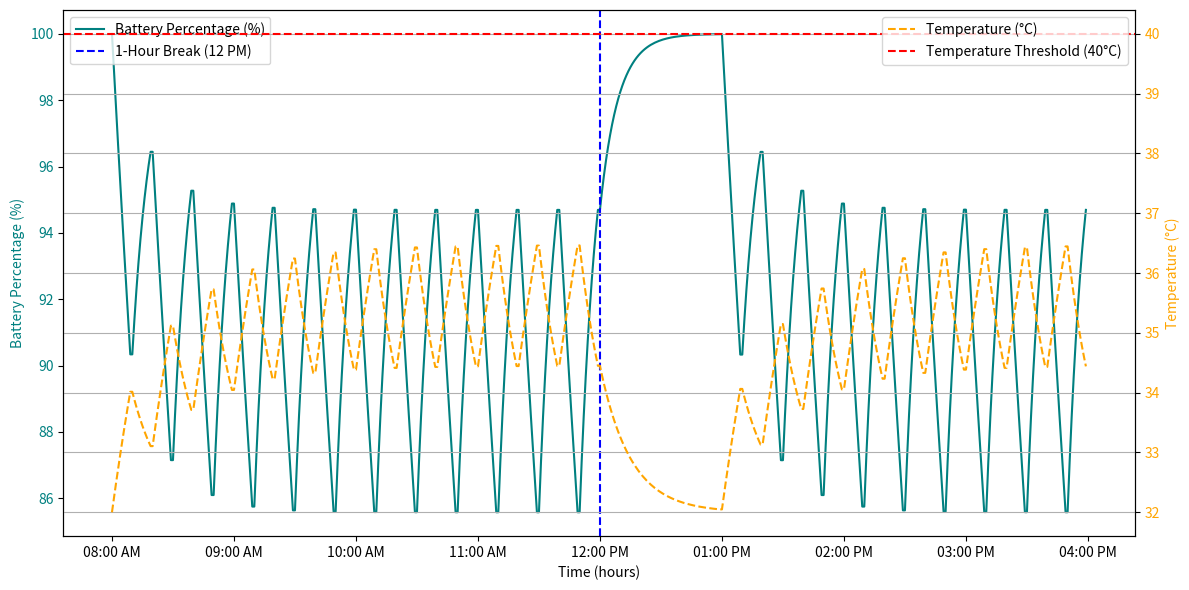

Generate this figure with matplotlib:
import numpy as np
import matplotlib.pyplot as plt
from datetime import datetime, timedelta
import matplotlib.dates as mdates

def plot_battery_temperature_comparison(params):

    def discharging_model_battery(t, V0, tau, V_final=6):
        return V_final + (V0 - V_final) * np.exp(-t / tau)

    def charging_model_battery(t, V0, tau, V_final=100):
        return V_final - (V_final - V0) * np.exp(-t / tau)

    def discharging_model_temp(t, T0, tau, delta_T=10, threshold=40):
        temp = T0 + delta_T * (1 - np.exp(-t / tau))  
        temp_capped = np.minimum(temp, threshold)  
        for i in range(1, len(temp_capped)):
            if temp_capped[i] == threshold:
                temp_capped[i:] = threshold  
                break
        return temp_capped

    def charging_model_temp(t, T0, tau, T_final):
        temp = T_final + (T0 - T_final) * np.exp(-t / tau)
        return temp

    def simulate_workday_with_break(discharge_time, charge_time, initial_battery_percentage, initial_temperature,
                                    tau_discharging, tau_charging, tau_temp_discharge, tau_temp_charge, temp_threshold):
        workday_start_time = datetime(2024, 10, 12, 8, 0)
        break_start_time = datetime(2024, 10, 12, 12, 0)
        break_end_time = datetime(2024, 10, 12, 13, 0)
        workday_end_time = datetime(2024, 10, 12, 16, 0)

        battery_percentage = [initial_battery_percentage]
        temperature = [initial_temperature]
        time = [workday_start_time]
        current_time = workday_start_time

        while current_time < workday_end_time:
            if break_start_time <= current_time < break_end_time:
                break_time_points = np.arange(0, 60, 1)
                charge_during_break = charging_model_battery(break_time_points, battery_percentage[-1], tau_charging)
                temp_during_break = charging_model_temp(
                    break_time_points, temperature[-1], tau_temp_charge, T_final=params["initial_temperature"]
                )

                battery_percentage.extend(charge_during_break)
                temperature.extend(temp_during_break)
                current_time += timedelta(minutes=60)
                time.extend([current_time - timedelta(minutes=i) for i in range(len(break_time_points), 0, -1)])
            else:
                discharge_time_points = np.arange(0, discharge_time, 1)
                discharge_temp = discharging_model_temp(
                    discharge_time_points, temperature[-1], tau_temp_discharge, threshold=temp_threshold
                )
                discharge_battery = discharging_model_battery(discharge_time_points, battery_percentage[-1], tau_discharging)

                battery_percentage.extend(discharge_battery)
                temperature.extend(discharge_temp)
                current_time += timedelta(minutes=discharge_time)
                time.extend([current_time - timedelta(minutes=i) for i in range(len(discharge_time_points), 0, -1)])

                charge_time_points = np.arange(0, charge_time, 1)
                charge_temp = charging_model_temp(
                    charge_time_points, discharge_temp[-1], tau_temp_charge, T_final=params["initial_temperature"]
                )
                charge_battery = charging_model_battery(charge_time_points, discharge_battery[-1], tau_charging)

                battery_percentage.extend(charge_battery)
                temperature.extend(charge_temp)
                current_time += timedelta(minutes=charge_time)
                time.extend([current_time - timedelta(minutes=i) for i in range(len(charge_time_points), 0, -1)])

        return time, battery_percentage, temperature

    initial_battery_percentage = params["initial_battery_percentage"]
    initial_temperature = params["initial_temperature"]
    mean_tau_discharging = params["mean_tau_discharging"]
    mean_tau_charging = params["mean_tau_charging"]
    mean_tau_temp_discharge = params["mean_tau_temp_discharge"]
    mean_tau_temp_charge = params["mean_tau_temp_charge"]
    discharge_time = params["discharge_time"]
    charge_time = params["charge_time"]
    temp_threshold = params["temp_threshold"]

    fig, ax1 = plt.subplots(figsize=(12, 6))

    time, battery, temperature = simulate_workday_with_break(
        discharge_time, charge_time, initial_battery_percentage,
        initial_temperature, mean_tau_discharging, mean_tau_charging,
        mean_tau_temp_discharge, mean_tau_temp_charge, temp_threshold
    )

    ax1.plot(time, battery, label="Battery Percentage (%)", color="teal")
    ax1.axvline(x=datetime(2024, 10, 12, 12, 0), color='blue', linestyle='--', label="1-Hour Break (12 PM)")
    ax1.set_xlabel("Time (hours)")
    ax1.set_ylabel("Battery Percentage (%)", color="teal")
    ax1.tick_params(axis='y', labelcolor="teal")
    ax1.yaxis.set_major_formatter(plt.FuncFormatter(lambda x, _: int(x)))

    ax2 = ax1.twinx()
    ax2.plot(time, temperature, label="Temperature (°C)", color='orange', linestyle='--')
    ax2.set_ylabel("Temperature (°C)", color='orange')
    ax2.tick_params(axis='y', labelcolor='orange')
    ax2.axhline(y=temp_threshold, color='red', linestyle='--', label="Temperature Threshold (40°C)")

    ax1.xaxis.set_major_formatter(mdates.DateFormatter('%I:%M %p'))
    ax1.xaxis.set_major_locator(mdates.HourLocator())

    fig.tight_layout()
    ax1.legend(loc="upper left")
    ax2.legend(loc="upper right")
    plt.grid()
    plt.show()

simulation_params = {
    "initial_battery_percentage": 100,
    "initial_temperature": 32, 
    "mean_tau_discharging": 83,
    "mean_tau_charging": 9,
    "mean_tau_temp_discharge": 40,
    "mean_tau_temp_charge": 15,
    "discharge_time": 10,  
    "charge_time": 10,    
    "temp_threshold": 40  
}
plot_battery_temperature_comparison(simulation_params)
